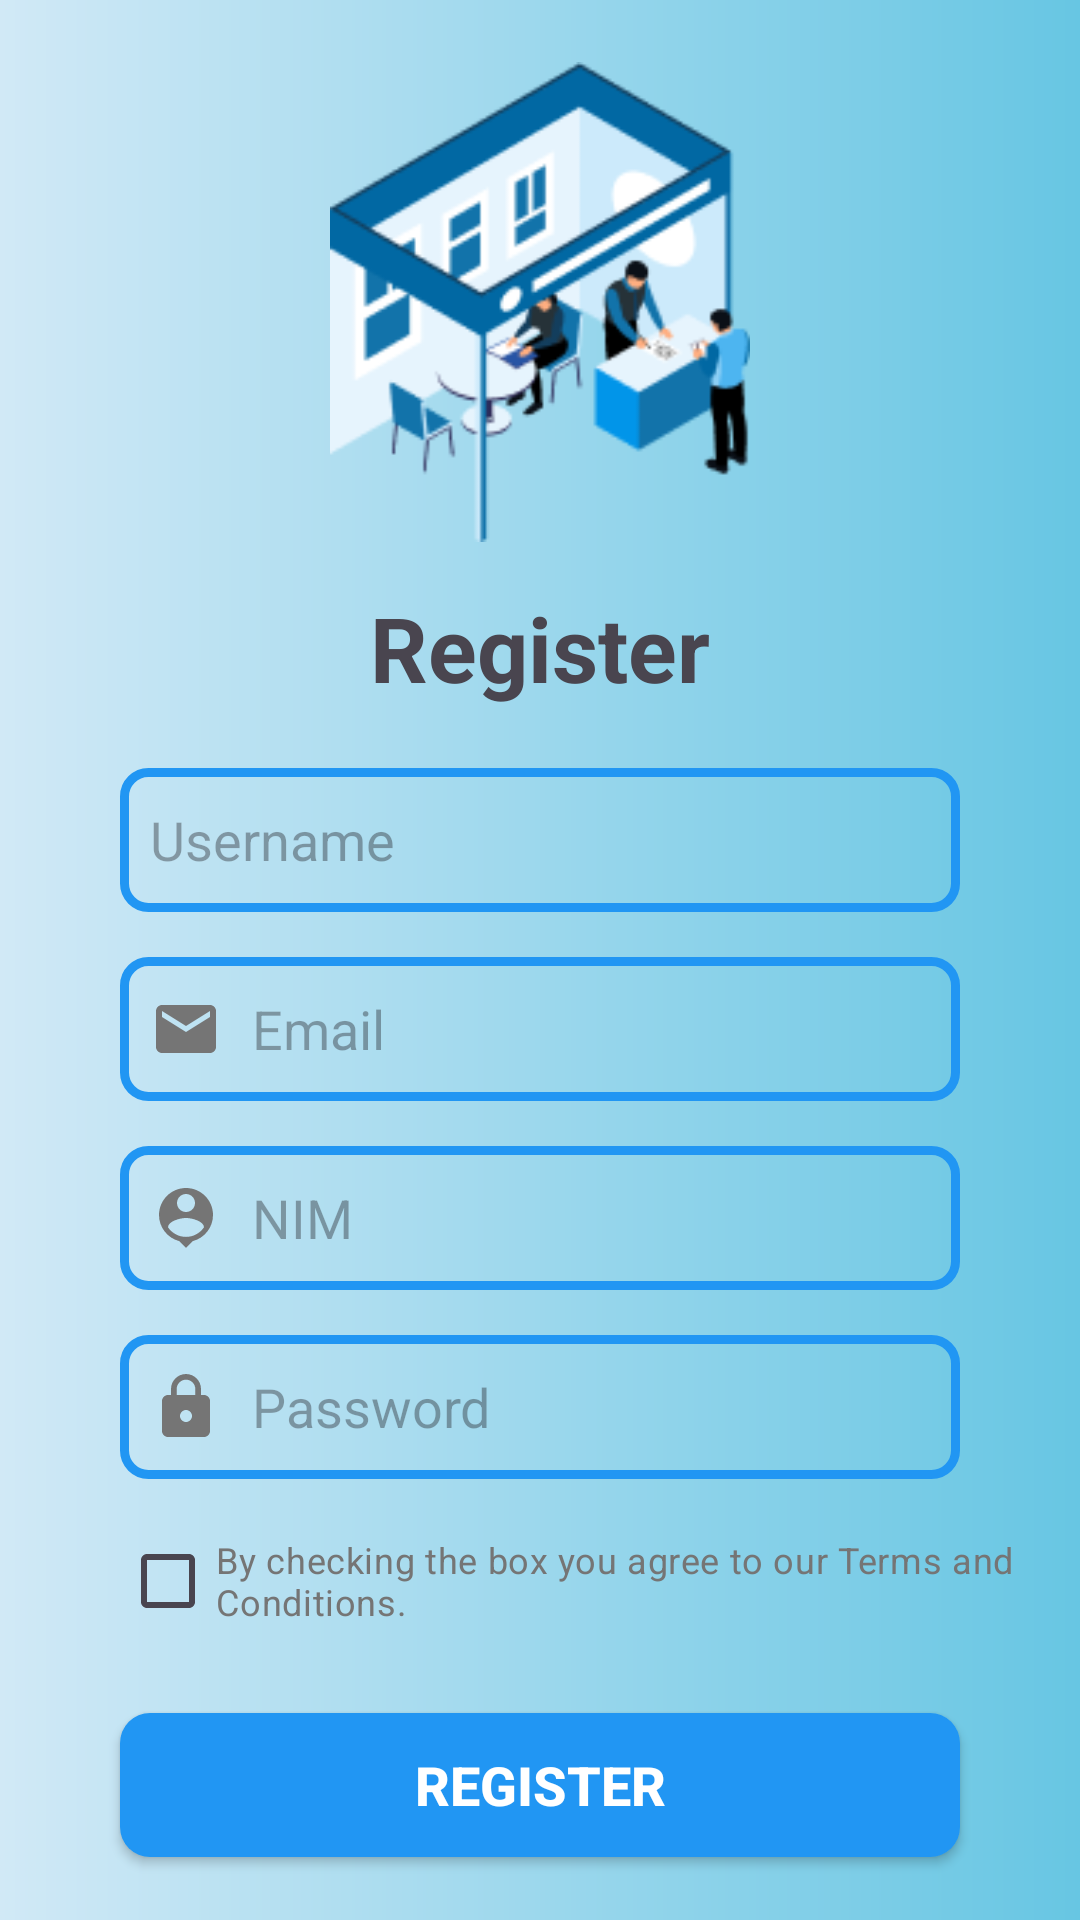

Layout XML and referenced resources for this Android screen:
<!-- AndroidManifest.xml: application theme Theme.TugasTabLayout -->
<!-- res/layout/fragment_register.xml -->
<?xml version="1.0" encoding="utf-8"?>
<LinearLayout xmlns:android="http://schemas.android.com/apk/res/android"
    xmlns:app="http://schemas.android.com/apk/res-auto"
    xmlns:tools="http://schemas.android.com/tools"
    android:id="@+id/main"
    android:layout_width="match_parent"
    android:layout_height="match_parent"
    android:orientation="vertical"
    android:background="@drawable/bg"
    android:gravity="center"
    tools:context=".RegisterFragment">

    <ImageView
        android:id="@+id/signup_image"
        android:layout_width="160dp"
        android:layout_height="160dp"
        android:src="@drawable/img2"/>

    <TextView
        android:id="@+id/register_title"
        android:layout_width="wrap_content"
        android:layout_height="wrap_content"
        android:text="Register"
        android:layout_marginTop="15dp"
        style="@style/CustomTextView30Bold"/>

    <androidx.appcompat.widget.AppCompatEditText
        android:id="@+id/editTextUsername"
        android:layout_width="match_parent"
        android:layout_height="wrap_content"
        android:layout_marginTop="20dp"
        android:drawableLeft="@drawable/baseline_person_24"
        android:hint="Username"
        style="@style/CustomEditText"/>

    <androidx.appcompat.widget.AppCompatEditText
        android:id="@+id/editTextEmail"
        android:layout_width="match_parent"
        android:layout_height="wrap_content"
        android:layout_marginTop="15dp"
        android:drawableLeft="@drawable/baseline_email_24"
        android:hint="Email"
        style="@style/CustomEditText"/>

    <androidx.appcompat.widget.AppCompatEditText
        android:id="@+id/editTextNIM"
        android:layout_width="match_parent"
        android:layout_height="wrap_content"
        android:layout_marginTop="15dp"
        android:drawableLeft="@drawable/baseline_person_pin_24"
        android:hint="NIM"
        style="@style/CustomEditText"/>

    <androidx.appcompat.widget.AppCompatEditText
        android:id="@+id/editTextPassword"
        android:layout_width="match_parent"
        android:layout_height="wrap_content"
        android:layout_marginTop="15dp"
        android:drawableLeft="@drawable/baseline_lock_24"
        android:hint="Password"
        android:inputType="textPassword"
        style="@style/CustomEditText"/>

    <androidx.appcompat.widget.AppCompatCheckBox
        android:id="@+id/checkBox"
        android:layout_width="wrap_content"
        android:layout_height="wrap_content"
        android:text="By checking the box you agree to our Terms and Conditions."
        android:layout_gravity="start"
        android:layout_marginStart="40dp"
        android:layout_marginTop="10dp"
        android:textColor="@color/grey"
        android:textSize="12sp" />

    <androidx.appcompat.widget.AppCompatButton
        android:id="@+id/btn_Register"
        android:layout_marginTop="20dp"
        android:layout_width="match_parent"
        android:layout_height="wrap_content"
        android:text="Register"
        style="@style/CustomRoundedButton" />
</LinearLayout>
<!-- resources referenced by this layout -->
<resources>
  <color name="grey">#757575</color>
  <!-- drawable baseline_email_24 (drawable) -->
  <vector xmlns:android="http://schemas.android.com/apk/res/android" android:height="24dp" android:tint="#757575" android:viewportHeight="24" android:viewportWidth="24" android:width="24dp">
        
      <path android:fillColor="@android:color/white" android:pathData="M20,4L4,4c-1.1,0 -1.99,0.9 -1.99,2L2,18c0,1.1 0.9,2 2,2h16c1.1,0 2,-0.9 2,-2L22,6c0,-1.1 -0.9,-2 -2,-2zM20,8l-8,5 -8,-5L4,6l8,5 8,-5v2z"/>
      
  </vector>
  <!-- drawable bg (drawable) -->
  <?xml version="1.0" encoding="utf-8"?>
  <layer-list xmlns:android="http://schemas.android.com/apk/res/android">
      <item>
          <shape android:shape="rectangle">
              <gradient
                  android:startColor="@color/colorStart"
                  android:endColor="@color/colorEnd"
                  android:angle="00" />
          </shape>
      </item>
  </layer-list>
  <style name="CustomEditText" parent="Widget.AppCompat.EditText">
          <item name="android:background">@drawable/kotak</item>
          <item name="android:padding">10dp</item>
          <item name="android:drawablePadding">10dp</item>
          <item name="android:textSize">18sp</item>
          <item name="android:minHeight">48dp</item>
          <item name="android:layout_marginStart">40dp</item>
          <item name="android:layout_marginEnd">40dp</item>
      </style>
  <style name="CustomRoundedButton" parent="Widget.AppCompat.Button">
          <item name="android:background">@drawable/rounded_button</item>
          <item name="android:textColor">#FFFFFF</item>
          <item name="android:padding">10dp</item>
          <item name="android:layout_marginStart">40dp</item>
          <item name="android:layout_marginEnd">40dp</item>
          <item name="android:textSize">18sp</item>
          <item name="android:textStyle">bold</item>
      </style>
  <style name="CustomTextView30Bold" parent="Widget.AppCompat.TextView">
          <item name="android:textSize">30sp</item>
          <item name="android:textStyle">bold</item>
          <item name="android:gravity">center</item>
      </style>
  <style name="Theme.TugasTabLayout" parent="Base.Theme.TugasTabLayout" />
  <color name="colorStart">#D1E9F6</color>
  <color name="colorEnd">#67C6E3</color>
  <!-- drawable kotak (drawable) -->
  <?xml version="1.0" encoding="utf-8"?>
  <shape xmlns:android="http://schemas.android.com/apk/res/android"
      android:shape="rectangle">
      <solid android:color="@android:color/transparent" />
      <stroke
          android:width="3dp"
          android:color="@color/blue" />
      <corners android:radius="8dp"/>
      <padding
          android:left="10dp"
          android:top="10dp"
          android:right="10dp"
          android:bottom="10dp" />
  </shape>
  <!-- drawable rounded_button (drawable) -->
  <?xml version="1.0" encoding="utf-8"?>
  <selector xmlns:android="http://schemas.android.com/apk/res/android">
  
      <item android:state_pressed="true">
          <shape android:shape="rectangle">
              <solid android:color="#2C4E80" />
              <corners android:radius="10dp" />
          </shape>
      </item>
  
      <item>
          <shape android:shape="rectangle">
              <solid android:color="@color/blue" />
              <corners android:radius="10dp" />
          </shape>
      </item>
  </selector>
  <style name="Base.Theme.TugasTabLayout" parent="Theme.Material3.DayNight.NoActionBar">
          
          
      </style>
  <color name="blue">#2196F3</color>
</resources>
